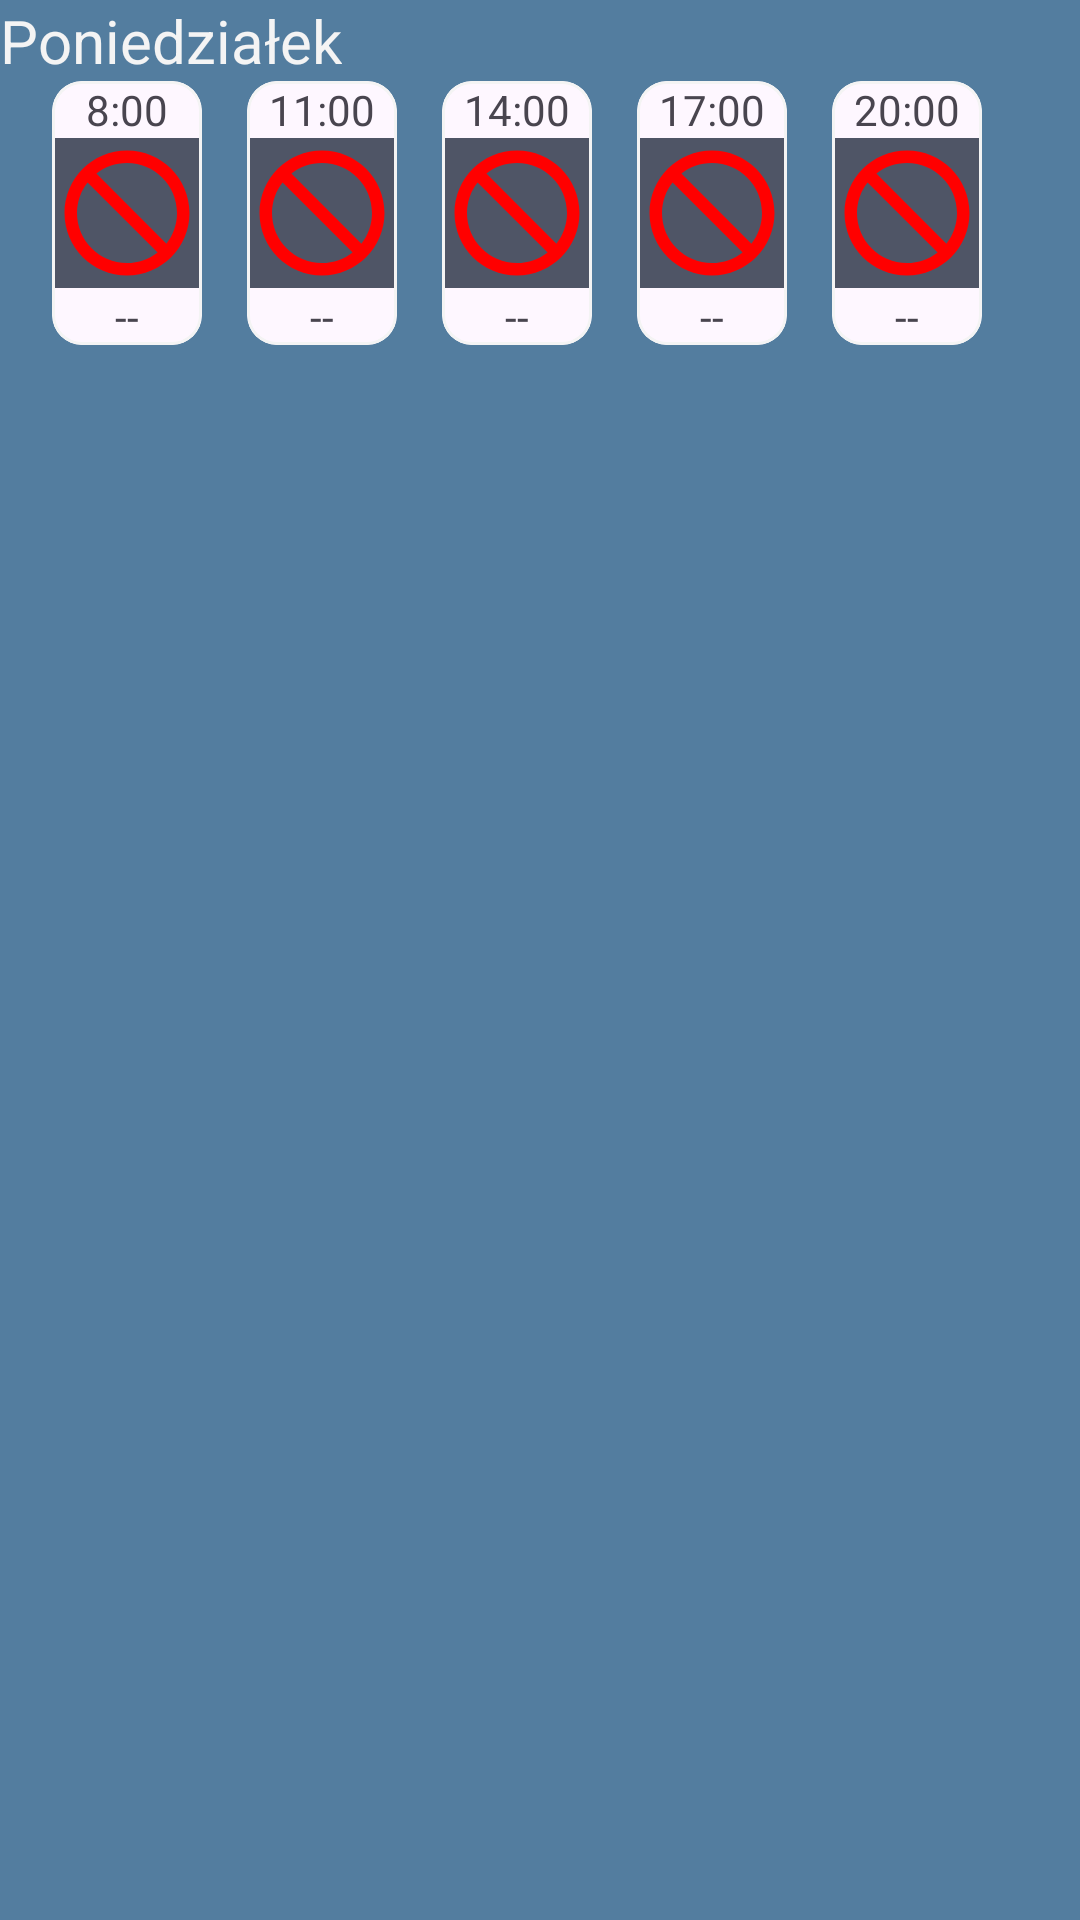

Produce the Android XML layout that renders to this screen, including the resource entries it uses.
<!-- AndroidManifest.xml: application theme Theme.Pogodynka -->
<!-- res/layout/forecast_layout.xml -->
<?xml version="1.0" encoding="utf-8"?>

<RelativeLayout
    android:id="@+id/game_layout"
    xmlns:android="http://schemas.android.com/apk/res/android"
    xmlns:app="http://schemas.android.com/apk/res-auto"
    android:layout_width="match_parent"
    android:layout_height="120dp"
    android:layout_marginTop="10dp"
    android:layout_marginStart="16dp"
    app:cardBackgroundColor="@android:color/transparent"
    android:layout_marginEnd="15dp"
    android:background="@color/background"
    >
    <TextView
        android:id="@+id/week_day"
        android:layout_width="wrap_content"
        android:layout_height="wrap_content"
        android:text="Poniedziałek"
        android:textColor="@color/textSecondaryVariant"
        android:textSize="20sp" />

    <LinearLayout
        android:layout_alignParentStart="true"
        android:layout_centerVertical="true"
        android:layout_marginStart="16dp"
        android:layout_marginEnd="16dp"
        android:layout_below="@id/week_day"
        android:layout_width="match_parent"
        android:layout_height="96dp"
        android:gravity="center_horizontal"
        android:orientation="horizontal">
        <com.google.android.material.card.MaterialCardView
            android:layout_width="50dp"
            android:layout_height="wrap_content"
            app:cardCornerRadius="10dp"
            app:strokeWidth="1dp"
            android:layout_marginEnd="15dp"
            app:strokeColor="@color/textSecondaryVariant">
            <LinearLayout
                android:layout_width="wrap_content"
                android:layout_height="wrap_content"
                android:orientation="vertical">
                <TextView
                    android:layout_width="wrap_content"
                    android:layout_height="wrap_content"
                    android:text="8:00"
                    android:layout_gravity="center_horizontal"
                    android:textSize="14sp"/>
                <ImageView
                    android:id="@+id/h8"
                    android:layout_width="50dp"
                    android:layout_height="50dp"
                    android:scaleType="fitCenter"
                    android:importantForAccessibility="no"
                    android:foregroundGravity="center"
                    android:layout_gravity="top"
                    android:background="@color/colorSecondaryVariant"
                    android:src="@drawable/download" />
                <TextView
                    android:id="@+id/h8_temp"
                    android:layout_width="wrap_content"
                    android:layout_height="wrap_content"
                    android:text="--"
                    android:layout_gravity="center_horizontal"
                    android:textSize="14sp"/>

            </LinearLayout>
        </com.google.android.material.card.MaterialCardView>
        <com.google.android.material.card.MaterialCardView
            android:layout_width="50dp"
            android:layout_height="wrap_content"
            app:cardCornerRadius="10dp"
            app:strokeWidth="1dp"
            android:layout_marginEnd="15dp"
            app:strokeColor="@color/textSecondaryVariant">
            <LinearLayout
                android:layout_width="wrap_content"
                android:layout_height="wrap_content"
                android:orientation="vertical">
                <TextView
                    android:layout_width="wrap_content"
                    android:layout_height="wrap_content"
                    android:text="11:00"
                    android:layout_gravity="center_horizontal"
                    android:textSize="14sp"/>
                <ImageView
                    android:id="@+id/h11"
                    android:layout_width="50dp"
                    android:layout_height="50dp"
                    android:scaleType="fitCenter"
                    android:importantForAccessibility="no"
                    android:foregroundGravity="center"
                    android:layout_gravity="top"
                    android:background="@color/colorSecondaryVariant"
                    android:src="@drawable/download" />
                <TextView
                    android:id="@+id/h11_temp"
                    android:layout_width="wrap_content"
                    android:layout_height="wrap_content"
                    android:text="--"
                    android:layout_gravity="center_horizontal"
                    android:textSize="14sp"/>

            </LinearLayout>
        </com.google.android.material.card.MaterialCardView>
        <com.google.android.material.card.MaterialCardView
            android:layout_width="50dp"
            android:layout_height="wrap_content"
            app:cardCornerRadius="10dp"
            app:strokeWidth="1dp"
            android:layout_marginEnd="15dp"
            app:strokeColor="@color/textSecondaryVariant">
            <LinearLayout
                android:layout_width="wrap_content"
                android:layout_height="wrap_content"
                android:orientation="vertical">
                <TextView
                    android:layout_width="wrap_content"
                    android:layout_height="wrap_content"
                    android:text="14:00"
                    android:layout_gravity="center_horizontal"
                    android:textSize="14sp"/>
                <ImageView
                    android:id="@+id/h14"
                    android:layout_width="50dp"
                    android:layout_height="50dp"
                    android:scaleType="fitCenter"
                    android:importantForAccessibility="no"
                    android:foregroundGravity="center"
                    android:layout_gravity="top"
                    android:background="@color/colorSecondaryVariant"
                    android:src="@drawable/download" />
                <TextView
                    android:id="@+id/h14_temp"
                    android:layout_width="wrap_content"
                    android:layout_height="wrap_content"
                    android:text="--"
                    android:layout_gravity="center_horizontal"
                    android:textSize="14sp"/>

            </LinearLayout>
        </com.google.android.material.card.MaterialCardView>
        <com.google.android.material.card.MaterialCardView
            android:layout_width="50dp"
            android:layout_height="wrap_content"
            app:cardCornerRadius="10dp"
            app:strokeWidth="1dp"
            android:layout_marginEnd="15dp"
            app:strokeColor="@color/textSecondaryVariant">
            <LinearLayout
                android:layout_width="wrap_content"
                android:layout_height="wrap_content"
                android:orientation="vertical">
                <TextView
                    android:layout_width="wrap_content"
                    android:layout_height="wrap_content"
                    android:text="17:00"
                    android:layout_gravity="center_horizontal"
                    android:textSize="14sp"/>

                <ImageView
                    android:id="@+id/h17"
                    android:layout_width="50dp"
                    android:layout_height="50dp"
                    android:scaleType="fitCenter"
                    android:importantForAccessibility="no"
                    android:foregroundGravity="center"
                    android:layout_gravity="top"
                    android:background="@color/colorSecondaryVariant"
                    android:src="@drawable/download" />
                <TextView
                    android:id="@+id/h17_temp"
                    android:layout_width="wrap_content"
                    android:layout_height="wrap_content"
                    android:text="--"
                    android:layout_gravity="center_horizontal"
                    android:textSize="14sp"/>

            </LinearLayout>
        </com.google.android.material.card.MaterialCardView>

        <com.google.android.material.card.MaterialCardView
            android:layout_width="50dp"
            android:layout_height="wrap_content"
            app:cardCornerRadius="10dp"
            app:strokeWidth="1dp"
            android:layout_marginEnd="15dp"
            app:strokeColor="@color/textSecondaryVariant">
            <LinearLayout
                android:layout_width="wrap_content"
                android:layout_height="wrap_content"
                android:orientation="vertical">
                <TextView
                    android:layout_width="wrap_content"
                    android:layout_height="wrap_content"
                    android:text="20:00"
                    android:layout_gravity="center_horizontal"
                    android:textSize="14sp"/>
                <ImageView
                    android:id="@+id/h20"
                    android:layout_width="50dp"
                    android:layout_height="50dp"
                    android:scaleType="fitCenter"
                    android:importantForAccessibility="no"
                    android:foregroundGravity="center"
                    android:layout_gravity="top"
                    android:background="@color/colorSecondaryVariant"
                    android:src="@drawable/download" />
                <TextView
                    android:id="@+id/h20_temp"
                    android:layout_width="wrap_content"
                    android:layout_height="wrap_content"
                    android:text="--"
                    android:layout_gravity="center_horizontal"
                    android:textSize="14sp"/>
            </LinearLayout>
        </com.google.android.material.card.MaterialCardView>

    </LinearLayout>


</RelativeLayout>
<!-- resources referenced by this layout -->
<resources>
  <color name="background">#537D9F</color>
  <color name="colorSecondaryVariant">#4F5566</color>
  <color name="textSecondaryVariant">#F4F4F4</color>
  <!-- drawable download (drawable) -->
  <vector xmlns:android="http://schemas.android.com/apk/res/android" android:height="24dp" android:tint="#FF0000" android:viewportHeight="24" android:viewportWidth="24" android:width="24dp">
        
      <path android:fillColor="@android:color/white" android:pathData="M12,2C6.48,2 2,6.48 2,12s4.48,10 10,10 10,-4.48 10,-10S17.52,2 12,2zM12,20c-4.42,0 -8,-3.58 -8,-8 0,-1.85 0.63,-3.55 1.69,-4.9L16.9,18.31C15.55,19.37 13.85,20 12,20zM18.31,16.9L7.1,5.69C8.45,4.63 10.15,4 12,4c4.42,0 8,3.58 8,8 0,1.85 -0.63,3.55 -1.69,4.9z"/>
      
  </vector>
  <style name="Theme.Pogodynka" parent="Base.Theme.Pogodynka" />
  <style name="Base.Theme.Pogodynka" parent="Theme.Material3.DayNight.NoActionBar">
          
          
          <item name="bottomNavigationStyle">@style/FAPBottomNavigationViewStyle</item>
  
          <item name="colorPrimary">#FF6200EE</item> 
          <item name="colorPrimaryVariant">@color/colorPrimaryVariant</item>
          <item name="colorOnPrimary">#FFFFFF</item> 
          <item name="colorSecondary">#FF03DAC5</item>
  
      </style>
  <style name="FAPBottomNavigationViewStyle" parent="Widget.MaterialComponents.BottomNavigationView">
          <item name="itemBackground">@color/nav_bar_bg</item>
          <item name="itemIconTint">@drawable/selector_nav</item>
          <item name="itemTextColor">@drawable/selector_nav</item>
      </style>
  <color name="colorPrimaryVariant">#00BCD4</color>
  <color name="nav_bar_bg">#446781</color>
  <!-- drawable selector_nav (drawable) -->
  <?xml version="1.0" encoding="utf-8"?>
  
  <selector xmlns:android="http://schemas.android.com/apk/res/android">
      <item
          android:state_selected="true"
          android:color="@color/nav_bar_item_selected"/>
      <item
  
          android:state_selected="false"
          android:color="@color/nav_bar_item"/>
  </selector>
  <color name="nav_bar_item_selected">#B5B6B6</color>
  <color name="nav_bar_item">#6B9BBC</color>
</resources>
